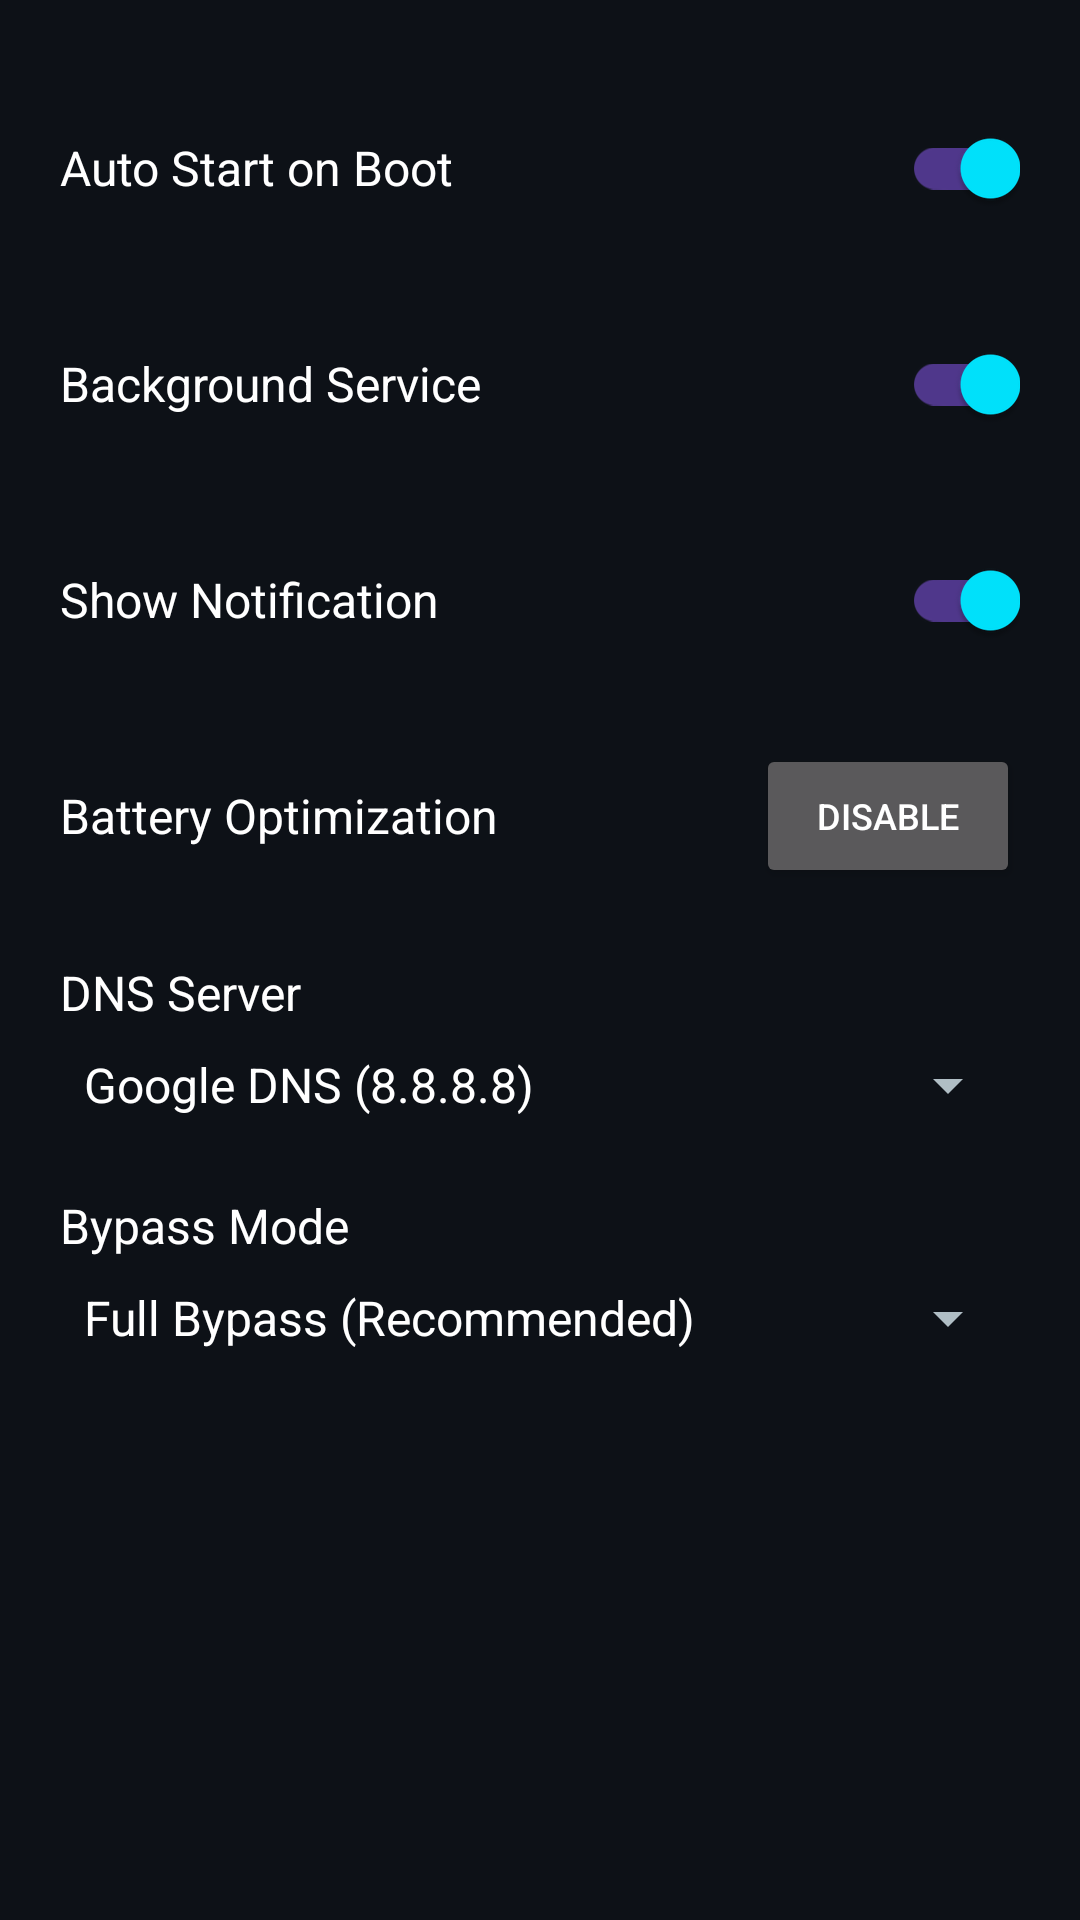

Android layout source for this screen:
<!-- AndroidManifest.xml: application theme Theme.UnlimitedDataBypass -->
<!-- res/layout/dialog_settings.xml -->
<?xml version="1.0" encoding="utf-8"?>
<LinearLayout xmlns:android="http://schemas.android.com/apk/res/android"
    android:layout_width="match_parent"
    android:layout_height="wrap_content"
    android:orientation="vertical"
    android:padding="20dp">

    
    <LinearLayout
        android:layout_width="match_parent"
        android:layout_height="wrap_content"
        android:orientation="horizontal"
        android:gravity="center_vertical"
        android:paddingVertical="12dp">

        <TextView
            android:layout_width="0dp"
            android:layout_height="wrap_content"
            android:layout_weight="1"
            android:text="@string/setting_auto_start"
            android:textSize="16sp"
            android:textColor="@color/text_primary" />

        <androidx.appcompat.widget.SwitchCompat
            android:id="@+id/switchAutoStart"
            android:layout_width="wrap_content"
            android:layout_height="wrap_content"
            android:checked="true" />

    </LinearLayout>

    
    <LinearLayout
        android:layout_width="match_parent"
        android:layout_height="wrap_content"
        android:orientation="horizontal"
        android:gravity="center_vertical"
        android:paddingVertical="12dp">

        <TextView
            android:layout_width="0dp"
            android:layout_height="wrap_content"
            android:layout_weight="1"
            android:text="@string/setting_background"
            android:textSize="16sp"
            android:textColor="@color/text_primary" />

        <androidx.appcompat.widget.SwitchCompat
            android:id="@+id/switchBackground"
            android:layout_width="wrap_content"
            android:layout_height="wrap_content"
            android:checked="true" />

    </LinearLayout>

    
    <LinearLayout
        android:layout_width="match_parent"
        android:layout_height="wrap_content"
        android:orientation="horizontal"
        android:gravity="center_vertical"
        android:paddingVertical="12dp">

        <TextView
            android:layout_width="0dp"
            android:layout_height="wrap_content"
            android:layout_weight="1"
            android:text="@string/setting_notification"
            android:textSize="16sp"
            android:textColor="@color/text_primary" />

        <androidx.appcompat.widget.SwitchCompat
            android:id="@+id/switchNotification"
            android:layout_width="wrap_content"
            android:layout_height="wrap_content"
            android:checked="true" />

    </LinearLayout>

    
    <LinearLayout
        android:layout_width="match_parent"
        android:layout_height="wrap_content"
        android:orientation="horizontal"
        android:gravity="center_vertical"
        android:paddingVertical="12dp">

        <TextView
            android:layout_width="0dp"
            android:layout_height="wrap_content"
            android:layout_weight="1"
            android:text="@string/setting_battery_opt"
            android:textSize="16sp"
            android:textColor="@color/text_primary" />

        <Button
            android:id="@+id/btnBatteryOpt"
            android:layout_width="wrap_content"
            android:layout_height="wrap_content"
            android:text="Disable"
            android:textSize="12sp" />

    </LinearLayout>

    
    <LinearLayout
        android:layout_width="match_parent"
        android:layout_height="wrap_content"
        android:orientation="vertical"
        android:paddingVertical="12dp">

        <TextView
            android:layout_width="wrap_content"
            android:layout_height="wrap_content"
            android:text="@string/setting_dns_server"
            android:textSize="16sp"
            android:textColor="@color/text_primary" />

        <Spinner
            android:id="@+id/spinnerDNS"
            android:layout_width="match_parent"
            android:layout_height="wrap_content"
            android:layout_marginTop="8dp"
            android:entries="@array/dns_servers" />

    </LinearLayout>

    
    <LinearLayout
        android:layout_width="match_parent"
        android:layout_height="wrap_content"
        android:orientation="vertical"
        android:paddingVertical="12dp">

        <TextView
            android:layout_width="wrap_content"
            android:layout_height="wrap_content"
            android:text="@string/setting_bypass_mode"
            android:textSize="16sp"
            android:textColor="@color/text_primary" />

        <Spinner
            android:id="@+id/spinnerMode"
            android:layout_width="match_parent"
            android:layout_height="wrap_content"
            android:layout_marginTop="8dp"
            android:entries="@array/bypass_modes" />

    </LinearLayout>

</LinearLayout>
<!-- resources referenced by this layout -->
<resources>
  <string-array name="bypass_modes">
          <item>Full Bypass (Recommended)</item>
          <item>APN Only</item>
          <item>DNS Only</item>
          <item>Header Injection Only</item>
          <item>Proxy Only</item>
          <item>Tunnel Mode</item>
          <item>Custom</item>
      </string-array>
  <string-array name="dns_servers">
          <item>Google DNS (8.8.8.8)</item>
          <item>Cloudflare DNS (1.1.1.1)</item>
          <item>OpenDNS (208.67.222.222)</item>
          <item>Quad9 (9.9.9.9)</item>
          <item>ISP Default</item>
      </string-array>
  <color name="text_primary">#FFFFFF</color>
  <string name="setting_auto_start">Auto Start on Boot</string>
  <string name="setting_background">Background Service</string>
  <string name="setting_battery_opt">Battery Optimization</string>
  <string name="setting_bypass_mode">Bypass Mode</string>
  <string name="setting_dns_server">DNS Server</string>
  <string name="setting_notification">Show Notification</string>
  <style name="Theme.UnlimitedDataBypass" parent="Base.Theme.UnlimitedDataBypass">
          <item name="windowNoTitle">true</item>
          <item name="windowActionBar">false</item>
      </style>
  <style name="Base.Theme.UnlimitedDataBypass" parent="Theme.Material3.Dark.NoActionBar">
          <item name="colorPrimary">@color/primary</item>
          <item name="colorPrimaryDark">@color/primary_dark</item>
          <item name="colorSecondary">@color/secondary</item>
          <item name="colorAccent">@color/accent</item>
          <item name="android:colorBackground">@color/background</item>
          <item name="android:statusBarColor">@color/background_dark</item>
          <item name="android:navigationBarColor">@color/background_dark</item>
          <item name="android:windowBackground">@color/background</item>
          <item name="android:textColorPrimary">@color/text_primary</item>
          <item name="android:textColorSecondary">@color/text_secondary</item>
      </style>
  <color name="primary">#00E5FF</color>
  <color name="primary_dark">#00B8D4</color>
  <color name="secondary">#7C4DFF</color>
  <color name="accent">#FF00FF</color>
  <color name="background">#0D1117</color>
  <color name="background_dark">#010409</color>
  <color name="text_secondary">#B0BEC5</color>
</resources>
